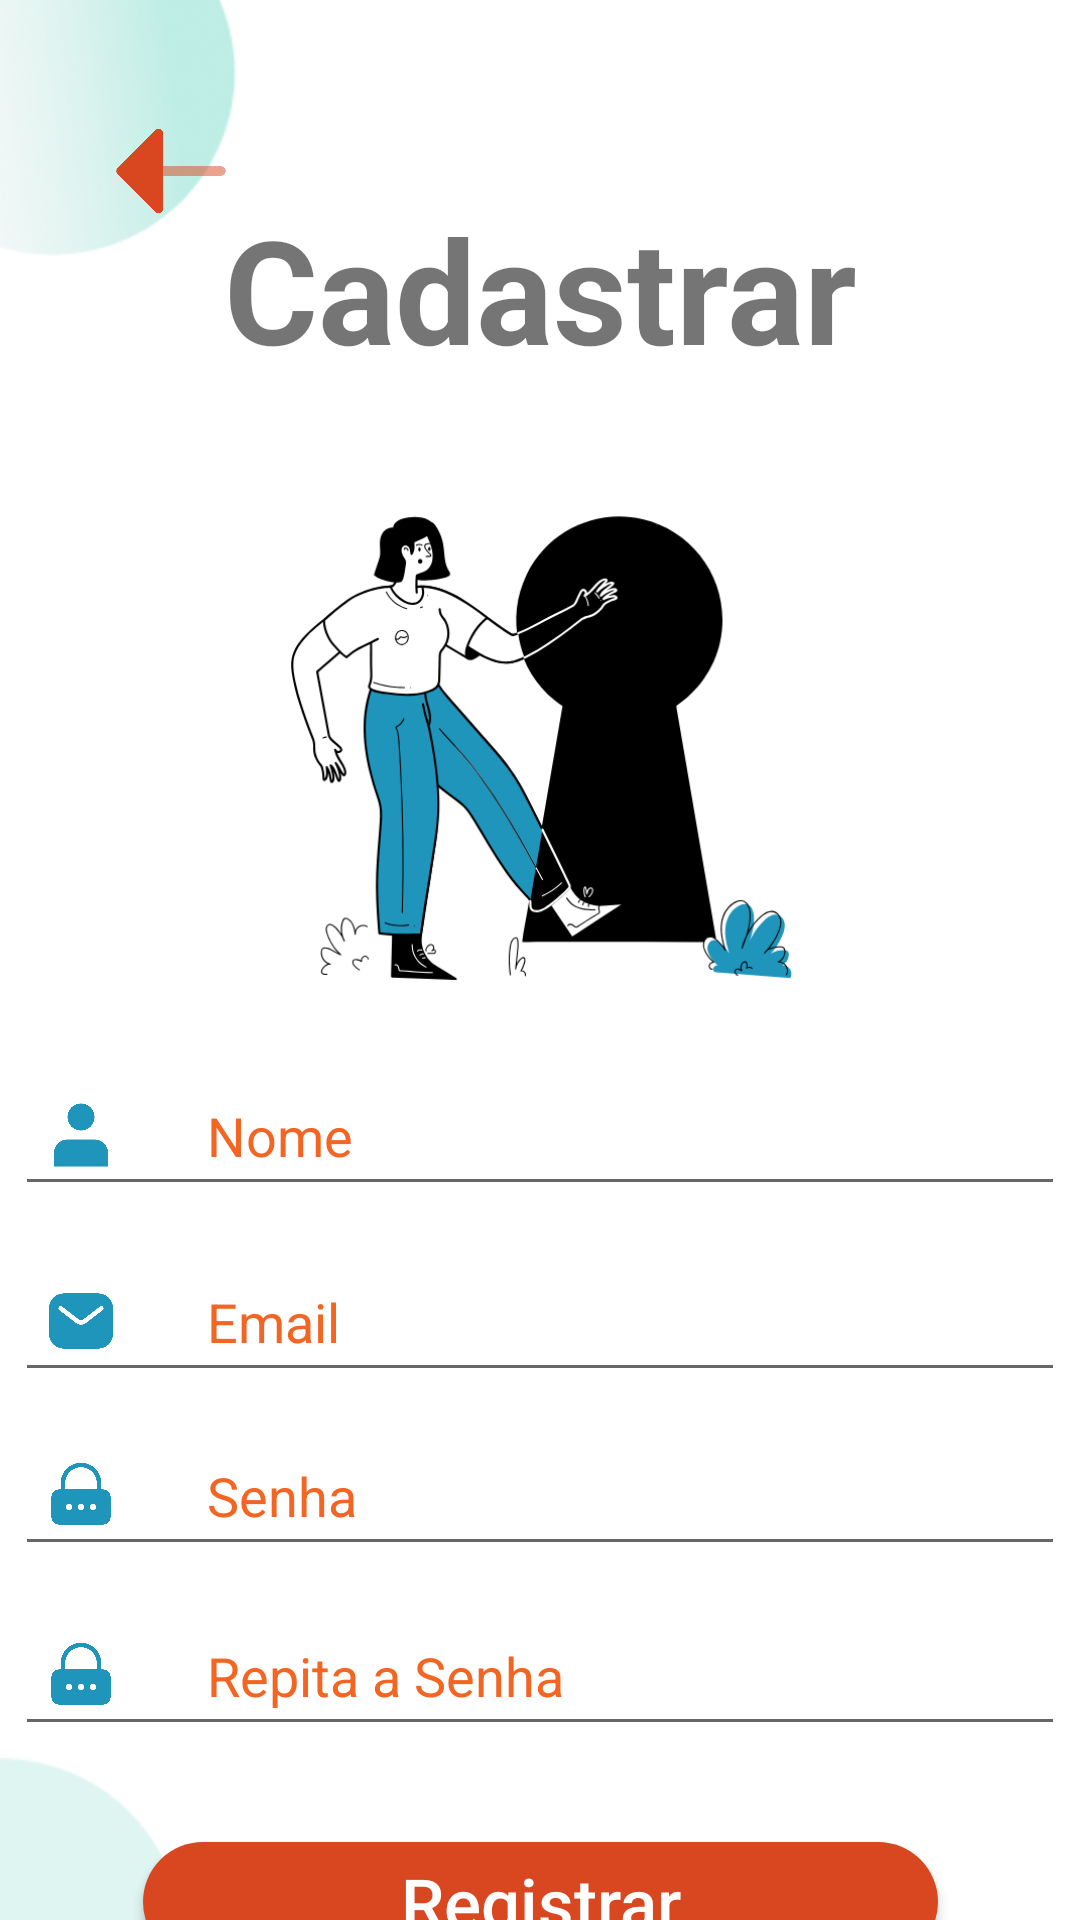

Produce the Android XML layout that renders to this screen, including the resource entries it uses.
<!-- AndroidManifest.xml: application theme Theme.Softwarelearning -->
<!-- res/layout/activity_register.xml -->
<?xml version="1.0" encoding="utf-8"?>
<androidx.constraintlayout.widget.ConstraintLayout
    xmlns:android="http://schemas.android.com/apk/res/android"
    xmlns:app="http://schemas.android.com/apk/res-auto"
    xmlns:tools="http://schemas.android.com/tools"
    android:id="@+id/main"
    android:layout_width="match_parent"
    android:layout_height="match_parent"
    android:fitsSystemWindows="true"
    tools:context=".ui.register.RegisterActivity">

    <ImageView
        android:id="@+id/imageView4"
        android:layout_width="wrap_content"
        android:layout_height="wrap_content"
        app:layout_constraintStart_toStartOf="parent"
        app:layout_constraintTop_toTopOf="parent"
        app:srcCompat="@drawable/ellipse_1" />

    <ImageView
        android:id="@+id/imageView5"
        android:layout_width="wrap_content"
        android:layout_height="wrap_content"
        app:layout_constraintBottom_toBottomOf="parent"
        app:layout_constraintStart_toStartOf="parent"
        app:srcCompat="@drawable/ellipse_2" />


    <ImageView
        android:id="@+id/imageView6"
        android:layout_width="236dp"
        android:layout_height="168dp"
        android:layout_marginTop="164dp"
        app:layout_constraintEnd_toEndOf="parent"
        app:layout_constraintStart_toStartOf="parent"
        app:layout_constraintTop_toTopOf="parent"
        app:srcCompat="@drawable/cadastro" />

    <EditText
        android:id="@+id/etSenha"
        android:layout_width="350dp"
        android:layout_height="50dp"
        android:layout_marginTop="8dp"
        android:drawableStart="@drawable/lock_icon"
        android:drawablePadding="30dp"
        android:ems="10"
        android:hint="Senha"
        android:inputType="textPassword"
        android:paddingStart="10dp"
        android:textColor="@color/default_color"
        android:textColorHint="@color/hint_color"
        app:layout_constraintEnd_toEndOf="parent"
        app:layout_constraintHorizontal_bias="0.491"
        app:layout_constraintStart_toStartOf="parent"
        app:layout_constraintTop_toBottomOf="@id/etEmail" />

    <EditText
        android:id="@+id/etSenhaRepetida"
        android:layout_width="350dp"
        android:layout_height="50dp"
        android:layout_marginTop="68dp"
        android:drawableStart="@drawable/lock_icon"
        android:drawablePadding="30dp"
        android:ems="10"
        android:hint="Repita a Senha"
        android:inputType="textPassword"
        android:paddingStart="10dp"
        android:textColor="@color/default_color"
        android:textColorHint="@color/hint_color"
        app:layout_constraintEnd_toEndOf="parent"
        app:layout_constraintHorizontal_bias="0.491"
        app:layout_constraintStart_toStartOf="parent"
        app:layout_constraintTop_toBottomOf="@id/etEmail" />

    <TextView
        android:id="@+id/textView2"
        android:layout_width="wrap_content"
        android:layout_height="wrap_content"
        android:layout_marginTop="64dp"
        android:text="Cadastrar"
        android:textSize="48sp"
        android:textStyle="bold"
        app:layout_constraintEnd_toEndOf="parent"
        app:layout_constraintHorizontal_bias="0.502"
        app:layout_constraintStart_toStartOf="parent"
        app:layout_constraintTop_toTopOf="parent" />

    <androidx.appcompat.widget.AppCompatButton
        android:id="@+id/regiterBtn2"
        android:layout_width="265dp"
        android:layout_height="40dp"
        android:layout_marginTop="92dp"
        android:background="@drawable/btn_principal"
        android:text="Registrar"
        android:textAllCaps="false"
        android:textColor="@color/white"
        android:textSize="23sp"
        app:cornerRadius="30dp"
        app:layout_constraintEnd_toEndOf="parent"
        app:layout_constraintStart_toStartOf="parent"
        app:layout_constraintTop_toBottomOf="@id/etSenha" />

    <EditText
        android:id="@+id/etEmail"
        android:layout_width="350dp"
        android:layout_height="50dp"
        android:layout_marginTop="12dp"
        android:drawableStart="@drawable/email_icon"
        android:drawablePadding="30dp"
        android:ems="10"
        android:hint="Email"
        android:inputType="text"
        android:paddingStart="10dp"
        android:textColor="@color/default_color"
        android:textColorHint="@color/hint_color"
        app:layout_constraintEnd_toEndOf="parent"
        app:layout_constraintHorizontal_bias="0.491"
        app:layout_constraintStart_toStartOf="parent"
        app:layout_constraintTop_toBottomOf="@id/etNome" />

    <EditText
        android:id="@+id/etNome"
        android:layout_width="350dp"
        android:layout_height="50dp"
        android:layout_marginTop="20dp"
        android:drawableStart="@drawable/user_icon"
        android:drawablePadding="30dp"
        android:ems="10"
        android:hint="Nome"
        android:inputType="text"
        android:paddingStart="10dp"
        android:textColor="@color/default_color"
        android:textColorHint="@color/hint_color"
        app:layout_constraintEnd_toEndOf="parent"
        app:layout_constraintHorizontal_bias="0.508"
        app:layout_constraintStart_toStartOf="parent"
        app:layout_constraintTop_toBottomOf="@id/imageView6" />


    <ImageView
        android:id="@+id/btnVoltarRegister"
        android:layout_width="50dp"
        android:layout_height="50dp"
        android:layout_marginStart="32dp"
        android:layout_marginTop="32dp"
        app:layout_constraintStart_toStartOf="parent"
        app:layout_constraintTop_toTopOf="parent"
        app:srcCompat="@drawable/baseline_arrow_back_ios_24" />

</androidx.constraintlayout.widget.ConstraintLayout>
<!-- resources referenced by this layout -->
<resources>
  <color name="default_color">#D8471F</color>
  <color name="hint_color">#F26522</color>
  <color name="white">#FFFFFFFF</color>
  <!-- drawable baseline_arrow_back_ios_24: png bitmap (drawable, 9916 bytes) -->
  <!-- drawable btn_principal (drawable) -->
  <?xml version="1.0" encoding="utf-8"?>
  <selector xmlns:android="http://schemas.android.com/apk/res/android">
  
      <item>
          <shape android:shape="rectangle">
              <solid android:color="@color/default_color"/>
  
              <corners android:radius="100dp"/>
          </shape>
      </item>
  
  </selector>
  <!-- drawable cadastro: png bitmap (drawable, 49892 bytes) -->
  <!-- drawable ellipse_1: png bitmap (drawable-hdpi, 17288 bytes) -->
  <!-- drawable ellipse_2: png bitmap (drawable-hdpi, 1058 bytes) -->
  <!-- drawable email_icon (drawable) -->
  <layer-list xmlns:android="http://schemas.android.com/apk/res/android">
      <item
          android:width="24dp"
          android:height="24dp"
          android:gravity="center">
          <bitmap
              android:src="@drawable/email_svgrepo_com"
              android:antialias="true" />
      </item>
  </layer-list>
  <!-- drawable lock_icon (drawable) -->
  <layer-list xmlns:android="http://schemas.android.com/apk/res/android">
      <item
          android:width="24dp"
          android:height="24dp"
          android:gravity="center">
          <bitmap
              android:src="@drawable/lock_password_svgrepo_com"
              android:antialias="true" />
      </item>
  </layer-list>
  <!-- drawable user_icon (drawable) -->
  <layer-list xmlns:android="http://schemas.android.com/apk/res/android">
      <item
          android:width="24dp"
          android:height="24dp"
          android:gravity="center">
          <bitmap
              android:src="@drawable/icon_person_24"
              android:antialias="true" />
      </item>
  </layer-list>
  <style name="Theme.Softwarelearning" parent="Theme.MaterialComponents.DayNight.NoActionBar">
          
          <item name="windowActionBar">false</item>
          <item name="windowNoTitle">true</item>
  
          
          <item name="colorPrimary">@color/fox_orange</item>
          <item name="colorPrimaryVariant">@color/fox_dark_orange</item>
          <item name="colorOnPrimary">@color/fox_white</item>
  
          
          <item name="colorSecondary">@color/accent_blue</item>
          <item name="colorSecondaryVariant">@color/accent_cyan</item>
          <item name="colorOnSecondary">@color/fox_dark</item>
  
          
          <item name="android:colorBackground">@color/fox_white</item>
          <item name="colorSurface">@color/fox_white</item>
          <item name="colorOnSurface">@color/fox_dark</item>
  
          
          <item name="android:statusBarColor">?attr/colorPrimaryVariant</item>
  
          
          <item name="android:textColorHint">@color/hint_color</item>
      </style>
  <!-- drawable email_svgrepo_com: png bitmap (drawable, 18619 bytes) -->
  <!-- drawable lock_password_svgrepo_com: png bitmap (drawable, 21539 bytes) -->
  <!-- drawable icon_person_24: png bitmap (drawable, 14120 bytes) -->
  <color name="fox_orange">#F26522</color>
  <color name="fox_dark_orange">#D8471F</color>
  <color name="fox_white">#FFFFFF</color>
  <color name="accent_blue">#3DAAFF</color>
  <color name="accent_cyan">#00D4FF</color>
  <color name="fox_dark">#2C2C2C</color>
</resources>
